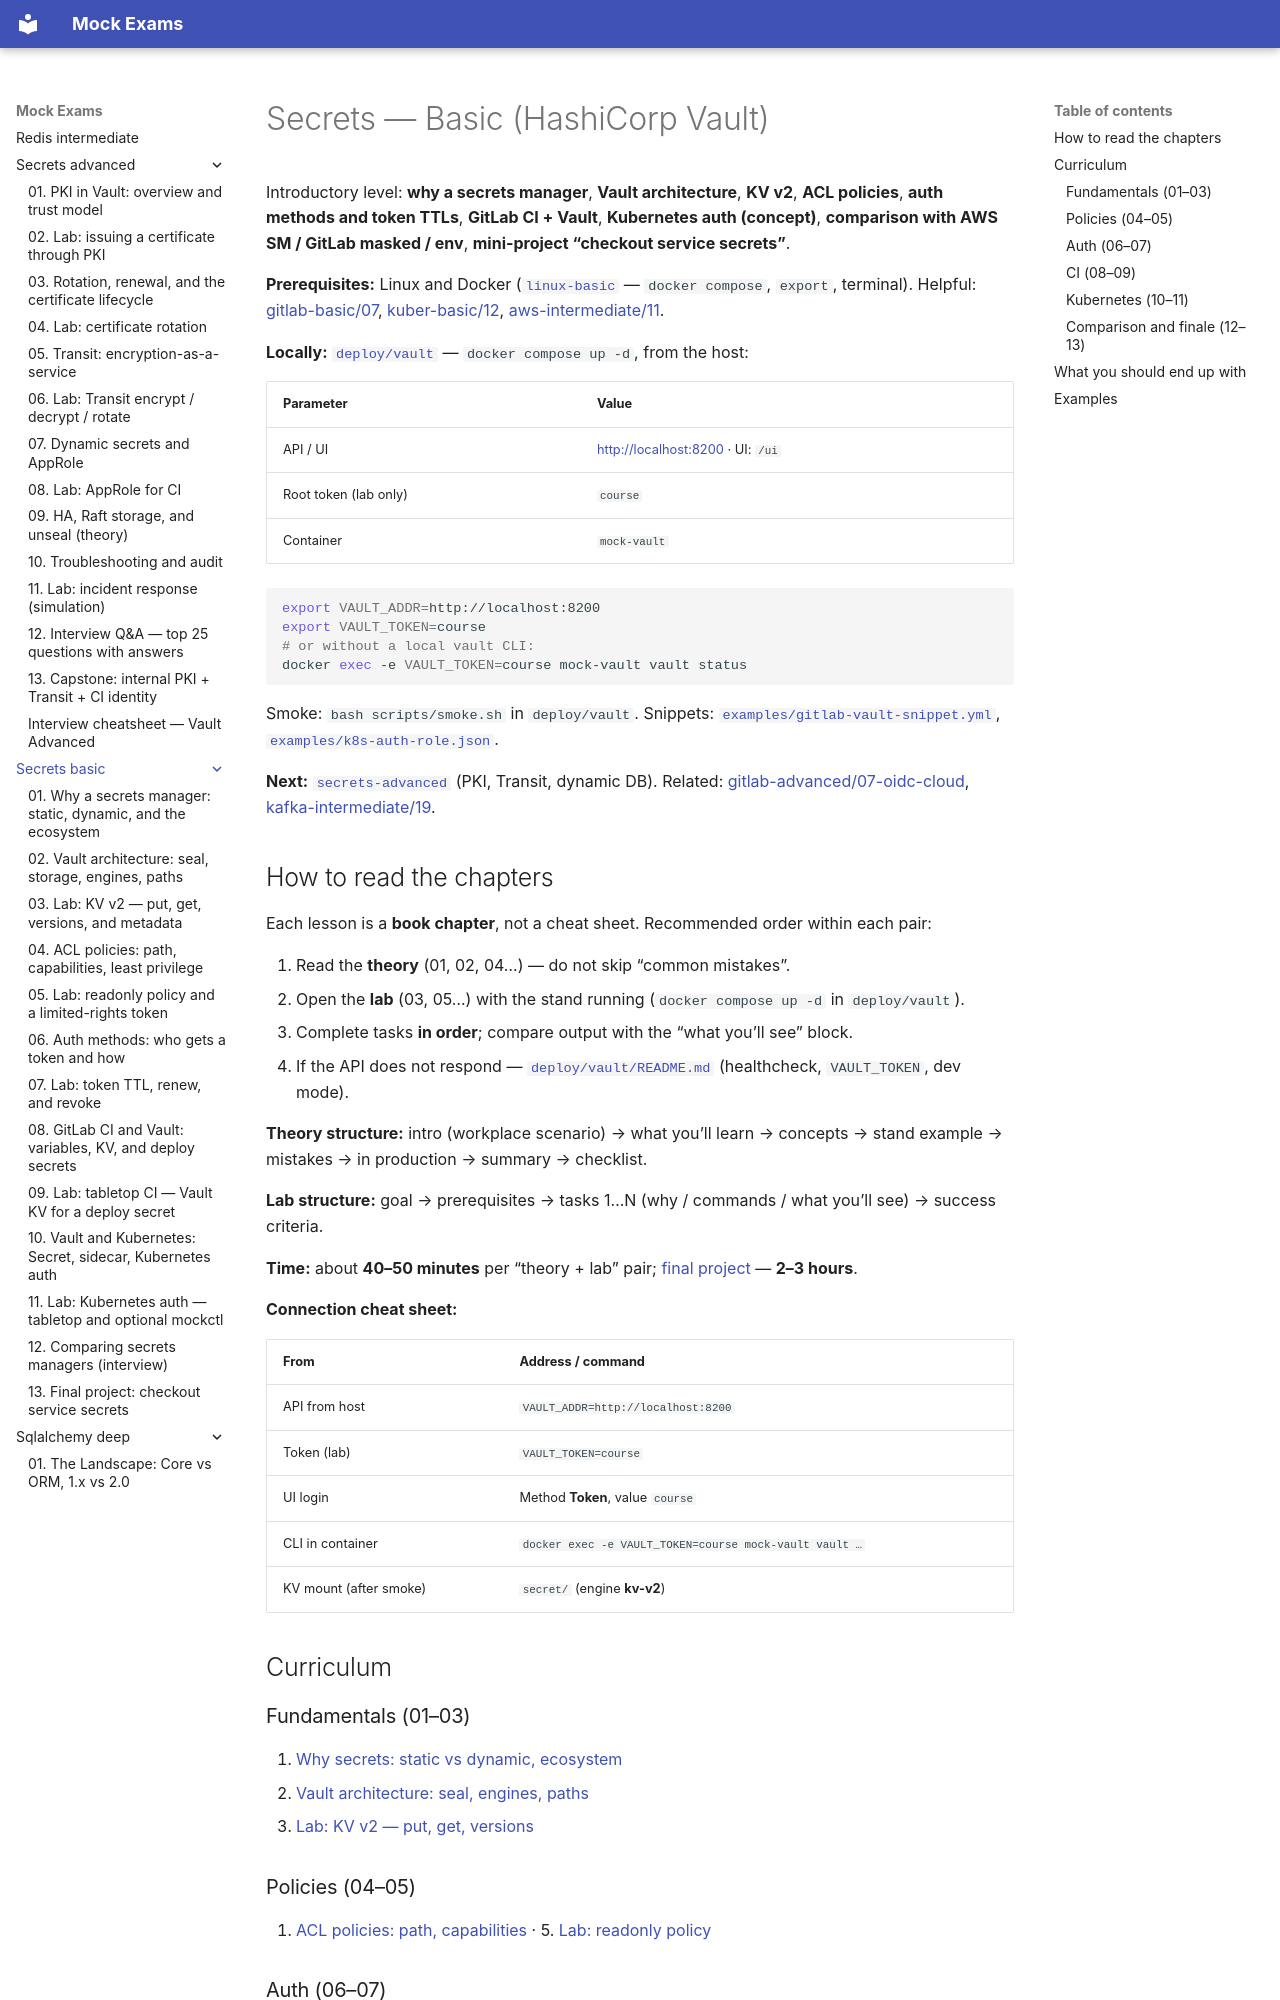

repository: FedorArbuzov/mock-exams · page: secrets-basic/index.html · generator: mkdocs

# Secrets — Basic (HashiCorp Vault)

Introductory level: **why a secrets manager**, **Vault architecture**, **KV v2**, **ACL policies**, **auth methods and token TTLs**, **GitLab CI + Vault**, **Kubernetes auth (concept)**, **comparison with AWS SM / GitLab masked / env**, **mini-project “checkout service secrets”**.

**Prerequisites:** Linux and Docker ([`linux-basic`](../linux-basic/README.md) — `docker compose`, `export`, terminal). Helpful: [gitlab-basic/07](../gitlab-basic/07-variables-secrets.md), [kuber-basic/12](../kuber-basic/12-config-and-secret.md), [aws-intermediate/11](../aws-intermediate/11-secrets-kms.md).

**Locally:** [`deploy/vault`](../../deploy/vault/README.md) — `docker compose up -d`, from the host:

| Parameter | Value |
|----------|----------|
| API / UI | [http://localhost:8200](http://localhost:8200) · UI: `/ui` |
| Root token (lab only) | `course` |
| Container | `mock-vault` |

```bash
export VAULT_ADDR=http://localhost:8200
export VAULT_TOKEN=course
# or without a local vault CLI:
docker exec -e VAULT_TOKEN=course mock-vault vault status
```

Smoke: `bash scripts/smoke.sh` in `deploy/vault`. Snippets: [`examples/gitlab-vault-snippet.yml`](examples/gitlab-vault-snippet.yml), [`examples/k8s-auth-role.json`](examples/k8s-auth-role.json).

**Next:** [`secrets-advanced`](../secrets-advanced/README.md) (PKI, Transit, dynamic DB). Related: [gitlab-advanced/07-oidc-cloud](../gitlab-advanced/07-oidc-cloud.md), [kafka-intermediate/19](../kafka-intermediate/19-security-basics.md).

## How to read the chapters

Each lesson is a **book chapter**, not a cheat sheet. Recommended order within each pair:

1. Read the **theory** (01, 02, 04…) — do not skip “common mistakes”.
2. Open the **lab** (03, 05…) with the stand running (`docker compose up -d` in `deploy/vault`).
3. Complete tasks **in order**; compare output with the “what you’ll see” block.
4. If the API does not respond — [`deploy/vault/README.md`](../../deploy/vault/README.md) (healthcheck, `VAULT_TOKEN`, dev mode).

**Theory structure:** intro (workplace scenario) → what you’ll learn → concepts → stand example → mistakes → in production → summary → checklist.

**Lab structure:** goal → prerequisites → tasks 1…N (why / commands / what you’ll see) → success criteria.

**Time:** about **40–50 minutes** per “theory + lab” pair; [final project](13-final-project.md) — **2–3 hours**.

**Connection cheat sheet:**

| From | Address / command |
|--------|-----------------|
| API from host | `VAULT_ADDR=http://localhost:8200` |
| Token (lab) | `VAULT_TOKEN=course` |
| UI login | Method **Token**, value `course` |
| CLI in container | `docker exec -e VAULT_TOKEN=course mock-vault vault …` |
| KV mount (after smoke) | `secret/` (engine **kv-v2**) |

## Curriculum

### Fundamentals (01–03)

1. [Why secrets: static vs dynamic, ecosystem](01-why-secrets.md)
2. [Vault architecture: seal, engines, paths](02-vault-architecture.md)
3. [Lab: KV v2 — put, get, versions](03-lab-kv-v2.md)
